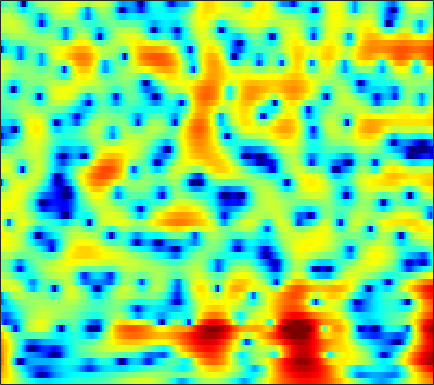

The table this chart was drawn from, first rows:
6.0264, 5.6052, 4.9901, 4.3167, 3.7742, 3.0056, 2.1908, 1.5544, 0.68243, -0.19695, -1.0741, -1.7171, -2.5413, -3.3098, -3.8307, -4.4368, -4.9243, -5.2069, -5.4875, -5.6551, -5.7143, -5.6966, -5.6051, -5.4626
7.512, 6.926, 6.075, 5.146, 4.402, 3.347, 2.222, 1.334, 0.08806, -1.232, -2.634, -3.747, -5.334, -7.064, -8.484, -10.58, -12.92, -14.79, -16.9, -17.38, -15.95, -14.43, -12.49, -10.83
8.595, 7.679, 6.351, 4.912, 3.768, 2.175, 0.5347, -0.6984, -2.299, -3.811, -5.185, -6.12, -7.262, -8.318, -9.075, -10.03, -10.89, -11.4, -11.74, -11.64, -11.14, -10.58, -9.696, -8.756
9.876, 8.527, 6.479, 4.093, 2.023, -1.261, -5.478, -9.808, -20.25, -21.81, -13.55, -11.01, -9.117, -8.103, -7.666, -7.359, -7.26, -7.245, -7.227, -7.185, -7.155, -7.13, -7.04, -6.857
9.502, 8.279, 6.521, 4.642, 3.183, 1.222, -0.6654, -1.975, -3.497, -4.732, -5.723, -6.355, -7.083, -7.703, -8.115, -8.626, -9.134, -9.521, -10.02, -10.59, -11.37, -12.18, -13.69, -15.65
9.155, 8.117, 6.652, 5.103, 3.893, 2.213, 0.4586, -0.9191, -2.849, -4.952, -7.329, -9.371, -12.53, -15.97, -17.86, -17.41, -15.3, -13.96, -12.73, -12.02, -11.7, -11.75, -12.12, -12.69
8.466, 7.488, 6.128, 4.72, 3.639, 2.18, 0.6979, -0.4344, -1.982, -3.604, -5.307, -6.622, -8.299, -9.631, -10.25, -10.43, -9.81, -9.108, -8.256, -7.616, -7.175, -6.959, -6.726, -6.613
7.218, 6.077, 4.516, 2.953, 1.825, 0.4567, -0.67, -1.306, -1.867, -2.135, -2.204, -2.201, -2.147, -2.007, -1.857, -1.707, -1.622, -1.563, -1.511, -1.565, -1.752, -1.982, -2.407, -2.979
3.895, 2.348, 0.1841, -2.205, -4.312, -7.937, -12.7, -13.91, -9.419, -5.41, -2.614, -1.058, 0.494, 1.622, 2.3, 3.015, 3.458, 3.616, 3.631, 3.424, 2.942, 2.369, 1.314, -0.1667
-7.816, -10.89, -12.45, -11.29, -10.39, -9.663, -9.046, -8.317, -6.681, -4.645, -2.668, -1.334, 0.2118, 1.417, 2.107, 2.839, 3.375, 3.629, 3.768, 3.707, 3.451, 3.111, 2.477, 1.643
-9.002, -10.23, -10.61, -9.739, -8.777, -7.444, -6.172, -5.269, -4.106, -2.98, -1.902, -1.178, -0.2508, 0.6155, 1.151, 1.694, 2.104, 2.332, 2.515, 2.582, 2.541, 2.446, 2.241, 1.97
-6.402, -6.543, -6.422, -5.998, -5.523, -4.774, -3.966, -3.347, -2.535, -1.782, -1.073, -0.5927, -0.05426, 0.4137, 0.7464, 1.113, 1.382, 1.542, 1.689, 1.752, 1.756, 1.737, 1.686, 1.608
-10, -8.816, -6.979, -5.305, -4.231, -3.024, -2.056, -1.451, -0.7894, -0.2682, 0.1268, 0.3931, 0.6787, 0.8285, 0.9056, 1.026, 1.115, 1.145, 1.159, 1.143, 1.068, 0.9922, 0.8807, 0.8105
-8.595, -6.46, -3.873, -1.899, -0.7819, 0.3145, 1.064, 1.424, 1.667, 1.699, 1.513, 1.279, 0.9524, 0.6447, 0.4269, 0.2652, 0.2634, 0.3047, 0.346, 0.2764, 0.01096, -0.3548, -1.029, -1.744
2.049, 2.239, 2.612, 2.993, 3.223, 3.389, 3.373, 3.218, 2.767, 2.024, 0.8961, -0.3284, -2.41, -4.837, -6.651, -7.347, -5.537, -3.904, -2.319, -1.535, -1.493, -2.011, -3.648, -7.031
3.197, 3.172, 3.079, 2.899, 2.701, 2.346, 1.858, 1.401, 0.664, -0.2837, -1.43, -2.546, -4.569, -6.848, -8.335, -8.698, -6.862, -5.191, -3.291, -2.017, -1.338, -1.128, -1.138, -1.336
1.556, 1.434, 1.1, 0.5789, 0.06662, -0.7487, -1.676, -2.376, -3.163, -3.718, -3.943, -3.906, -3.905, -3.784, -3.508, -3.031, -2.371, -1.82, -1.087, -0.382, 0.2161, 0.5765, 0.9729, 1.308
-0.1776, -0.2633, -0.6879, -1.509, -2.443, -4.203, -6.722, -9.253, -13.1, -13.48, -10.25, -7.935, -5.518, -3.878, -2.94, -1.915, -1.07, -0.5127, 0.1147, 0.6551, 1.14, 1.47, 1.853, 2.214
-0.7351, -0.4981, -0.5628, -1.078, -1.764, -3.088, -4.848, -6.377, -8.095, -8.348, -6.861, -5.537, -4.016, -2.669, -1.919, -1.132, -0.5489, -0.215, 0.1532, 0.4279, 0.6545, 0.8253, 1.078, 1.371
0.8095, 1.204, 1.435, 1.367, 1.167, 0.7382, 0.2145, -0.1665, -0.5915, -0.8621, -0.9644, -0.8639, -0.7677, -0.7068, -0.6545, -0.6509, -0.7473, -0.902, -1.181, -1.516, -1.904, -2.182, -2.407, -2.357
3.111, 3.29, 3.383, 3.338, 3.22, 2.971, 2.63, 2.339, 1.906, 1.462, 0.9233, 0.5042, -0.02588, -0.6864, -1.197, -1.939, -2.718, -3.336, -4.288, -5.406, -6.857, -8.323, -10.96, -13.79
4.521, 4.435, 4.265, 4.046, 3.844, 3.532, 3.156, 2.817, 2.27, 1.619, 0.8129, 0.01491, -1.129, -2.476, -3.649, -5.303, -6.834, -7.737, -8.57, -9.141, -9.742, -10.43, -11.68, -12.59
5.086, 4.674, 4.145, 3.684, 3.412, 3.145, 2.928, 2.735, 2.373, 1.776, 0.9745, 0.08898, -1.508, -3.62, -5.753, -9.65, -16.16, -23.24, -17.32, -12.36, -9.833, -8.601, -7.478, -6.559
4.715, 3.451, 1.653, 0.3042, 0.05728, 0.6926, 1.703, 2.358, 2.897, 2.988, 2.629, 2.161, 1.038, -0.4322, -1.767, -3.789, -5.693, -6.572, -6.706, -5.983, -5.054, -4.446, -3.738, -3.201
3.906, 1.715, -2.671, -9.854, -9.602, -3.203, 0.3384, 1.941, 3.204, 3.831, 3.85, 3.684, 3.126, 2.313, 1.597, 0.6081, -0.3446, -0.9658, -1.583, -2.048, -2.313, -2.492, -2.706, -2.952
4.413, 3.656, 2.674, 1.98, 1.805, 1.981, 2.44, 2.771, 3.06, 3.123, 2.923, 2.538, 1.915, 1, 0.2103, -0.9382, -2.153, -3.062, -4.133, -5.025, -5.696, -6.06, -6.533, -7.025
4.637, 4.445, 4.175, 3.946, 3.811, 3.665, 3.524, 3.392, 3.143, 2.703, 2.126, 1.497, 0.4426, -0.8742, -2.072, -4.008, -6.237, -8.15, -10.74, -12.55, -12.97, -12.55, -11.85, -11.48
4.179, 4.183, 4.188, 4.178, 4.148, 4.08, 3.927, 3.75, 3.395, 2.874, 2.132, 1.464, 0.2457, -1.249, -2.668, -4.985, -8.034, -10.98, -16.56, -23.41, -19.82, -16.72, -14.35, -13.23
2.497, 2.675, 3.011, 3.365, 3.602, 3.842, 3.954, 3.937, 3.747, 3.419, 2.827, 2.31, 1.361, 0.1836, -0.8571, -2.456, -4.267, -5.664, -7.505, -8.951, -9.916, -10.33, -10.78, -11.2
-2.277, -1.393, 0.08374, 1.436, 2.275, 3.085, 3.616, 3.84, 3.934, 3.847, 3.571, 3.242, 2.721, 2.006, 1.394, 0.4341, -0.6576, -1.526, -2.773, -4.055, -5.38, -6.363, -7.746, -9.189
-12.31, -6.489, -2.283, 0.1831, 1.383, 2.435, 3.009, 3.229, 3.361, 3.299, 3.273, 3.161, 3.034, 2.831, 2.581, 2.143, 1.504, 0.892, -0.09697, -1.33, -2.831, -4.178, -6.266, -8.845
0.1142, 0.5652, 1.322, 1.983, 2.266, 2.334, 2.014, 1.566, 0.8183, 0.2233, 0.0964, 0.4705, 1.146, 1.895, 2.308, 2.594, 2.563, 2.292, 1.65, 0.6383, -0.7279, -2.051, -4.204, -6.965
3.608, 3.564, 3.427, 3.142, 2.748, 1.852, 0.3813, -1.291, -4.861, -11.59, -15.54, -8.072, -3.011, -0.216, 1.137, 2.221, 2.736, 2.789, 2.491, 1.804, 0.796, -0.1708, -1.68, -3.4
3.106, 3.021, 2.831, 2.477, 2.105, 1.382, 0.3993, -0.5287, -1.959, -3.042, -3.186, -2.483, -1.037, 0.3623, 1.231, 2.034, 2.432, 2.5, 2.269, 1.725, 0.8605, 0.03016, -1.327, -2.911
0.757, 0.8119, 0.8644, 0.8709, 0.83, 0.7447, 0.6023, 0.502, 0.396, 0.4436, 0.592, 0.8878, 1.316, 1.802, 2.112, 2.401, 2.501, 2.432, 2.13, 1.573, 0.731, -0.07294, -1.416, -3.093
-2.971, -2.643, -2.175, -1.666, -1.313, -0.8531, -0.4196, -0.09489, 0.3797, 0.8083, 1.317, 1.65, 2.115, 2.499, 2.71, 2.881, 2.898, 2.781, 2.464, 1.931, 1.204, 0.5172, -0.5738, -1.861
-8.826, -7.742, -6.379, -5.232, -4.474, -3.601, -2.736, -2.082, -1.181, -0.2319, 0.6982, 1.329, 2.083, 2.674, 3.012, 3.297, 3.375, 3.3, 3.016, 2.541, 1.898, 1.304, 0.4167, -0.5506
-14.89, -12.09, -9.76, -8.515, -7.988, -7.514, -6.866, -5.998, -4.341, -2.38, -0.6236, 0.6129, 1.904, 2.897, 3.446, 3.903, 4.072, 4.028, 3.733, 3.201, 2.433, 1.743, 0.7058, -0.3919
-9.966, -9.208, -8.637, -8.904, -9.948, -13.13, -22.1, -19.41, -9.537, -4.597, -1.221, 0.5114, 2.335, 3.597, 4.247, 4.774, 4.956, 4.867, 4.467, 3.724, 2.622, 1.561, -0.2147, -2.341
-5.633, -5.354, -5.236, -5.378, -5.725, -6.25, -6.371, -5.714, -3.965, -1.734, 0.2591, 1.463, 2.811, 3.775, 4.259, 4.649, 4.724, 4.567, 4.098, 3.28, 2.066, 0.8311, -1.418, -4.62
-3.671, -3.295, -2.899, -2.596, -2.364, -2.044, -1.595, -1.176, -0.4268, 0.3908, 1.147, 1.754, 2.341, 2.778, 2.972, 3.1, 3.028, 2.86, 2.49, 1.94, 1.204, 0.5015, -0.6234, -1.903
-2.618, -2.146, -1.618, -1.211, -0.9307, -0.5818, -0.2115, 0.09169, 0.4909, 0.8255, 1.175, 1.339, 1.45, 1.404, 1.296, 1.007, 0.6893, 0.4914, 0.2811, 0.1863, 0.1575, 0.1427, 0.09866, -0.009262
-1.604, -1.235, -0.9359, -0.7645, -0.6952, -0.5563, -0.3577, -0.1321, 0.1666, 0.4973, 0.7087, 0.6628, 0.4651, -0.07974, -0.7223, -1.908, -3.27, -4.125, -4.398, -3.495, -2.073, -1.023, 0.1381, 0.9995
-0.6574, -0.8394, -1.412, -2.239, -2.913, -3.568, -3.558, -3.107, -2.103, -1.119, -0.5149, -0.2431, -0.3685, -1.044, -2.036, -4.157, -7.925, -13.45, -20.29, -9.049, -4.123, -1.84, 0.2674, 1.724
-0.1468, -0.9804, -2.643, -5.318, -8.388, -16.19, -18.29, -10.9, -6.096, -3.481, -1.846, -1.101, -0.6858, -0.7481, -1.057, -1.758, -2.574, -3.047, -3.059, -2.25, -0.9949, -0.02086, 1.162, 2.097
0.9023, 0.1256, -1.176, -2.777, -4.061, -5.443, -5.688, -5.063, -3.732, -2.355, -1.309, -0.7975, -0.2828, -0.04071, 0.01892, -0.01602, -0.08869, -0.07687, 0.0279, 0.2815, 0.6334, 0.9385, 1.32, 1.607
2.361, 1.9, 1.204, 0.5148, 0.03424, -0.47, -0.7212, -0.7536, -0.5855, -0.3272, -0.09679, 0.1047, 0.28, 0.3702, 0.3707, 0.3317, 0.2677, 0.2342, 0.2357, 0.3042, 0.4353, 0.5383, 0.6029, 0.5444
3.373, 3.049, 2.591, 2.115, 1.76, 1.32, 0.9328, 0.7201, 0.5102, 0.3516, 0.3361, 0.3616, 0.2962, 0.1623, -0.01896, -0.3689, -0.7971, -1.149, -1.458, -1.468, -1.144, -0.7896, -0.326, -0.08671
2.949, 2.669, 2.311, 1.89, 1.504, 0.9117, 0.1787, -0.3356, -0.9616, -1.333, -1.198, -0.9727, -0.7386, -0.7185, -0.9746, -1.807, -3.312, -5.012, -7.717, -8.479, -5.84, -3.587, -1.246, 0.2733
-1.398, -1.343, -1.067, -0.97, -1.161, -1.948, -3.541, -5.354, -8.786, -10.44, -7.741, -5.512, -3.283, -2.114, -1.81, -2.16, -3.394, -5.003, -7.646, -8.433, -5.468, -3.038, -0.5077, 1.293
-15.87, -10.12, -6.094, -4.104, -3.467, -3.556, -4.545, -5.951, -8.396, -9.525, -7.459, -5.309, -3.241, -1.881, -1.273, -0.88, -0.8309, -0.879, -0.923, -0.6696, -0.106, 0.4777, 1.334, 2.128
-6.362, -5.488, -3.972, -2.711, -2.08, -1.633, -1.54, -1.648, -1.759, -1.656, -1.316, -1.011, -0.4665, 0.01221, 0.2693, 0.5263, 0.6779, 0.7797, 0.8916, 1.045, 1.24, 1.42, 1.647, 1.786
-0.9573, -0.6501, -0.1811, 0.2672, 0.5611, 0.8644, 1.026, 1.108, 1.159, 1.16, 1.125, 1.083, 1.047, 0.9552, 0.8612, 0.6803, 0.4891, 0.3433, 0.2384, 0.2069, 0.2805, 0.3521, 0.3939, 0.2995
1.344, 1.615, 1.924, 2.171, 2.306, 2.411, 2.434, 2.407, 2.278, 2.052, 1.758, 1.524, 1.055, 0.4643, -0.05947, -0.886, -1.789, -2.454, -3.09, -3.232, -2.864, -2.412, -1.8, -1.383
2.275, 2.499, 2.723, 2.856, 2.885, 2.827, 2.681, 2.489, 2.163, 1.775, 1.317, 0.899, 0.1922, -0.726, -1.631, -3.256, -5.6, -8.031, -12.5, -13.73, -9.253, -6.441, -3.841, -2.196
1.782, 1.989, 2.182, 2.241, 2.187, 1.973, 1.586, 1.197, 0.6176, 0.03333, -0.512, -0.9241, -1.364, -1.887, -2.42, -3.456, -5.003, -6.457, -8.383, -8.573, -6.556, -4.714, -2.611, -1.032
-0.434, -0.01656, 0.4198, 0.6215, 0.5776, 0.2131, -0.5619, -1.387, -2.814, -4.394, -5.492, -5.504, -4.672, -3.623, -2.991, -2.429, -2.167, -2.085, -1.95, -1.628, -1.094, -0.5699, 0.1824, 0.9146
-4.353, -2.996, -1.65, -0.858, -0.6398, -0.8747, -1.765, -2.964, -5.618, -10.52, -23.56, -16.39, -8.282, -4.497, -2.73, -1.163, -0.1557, 0.337, 0.7784, 1.04, 1.212, 1.301, 1.396, 1.507
